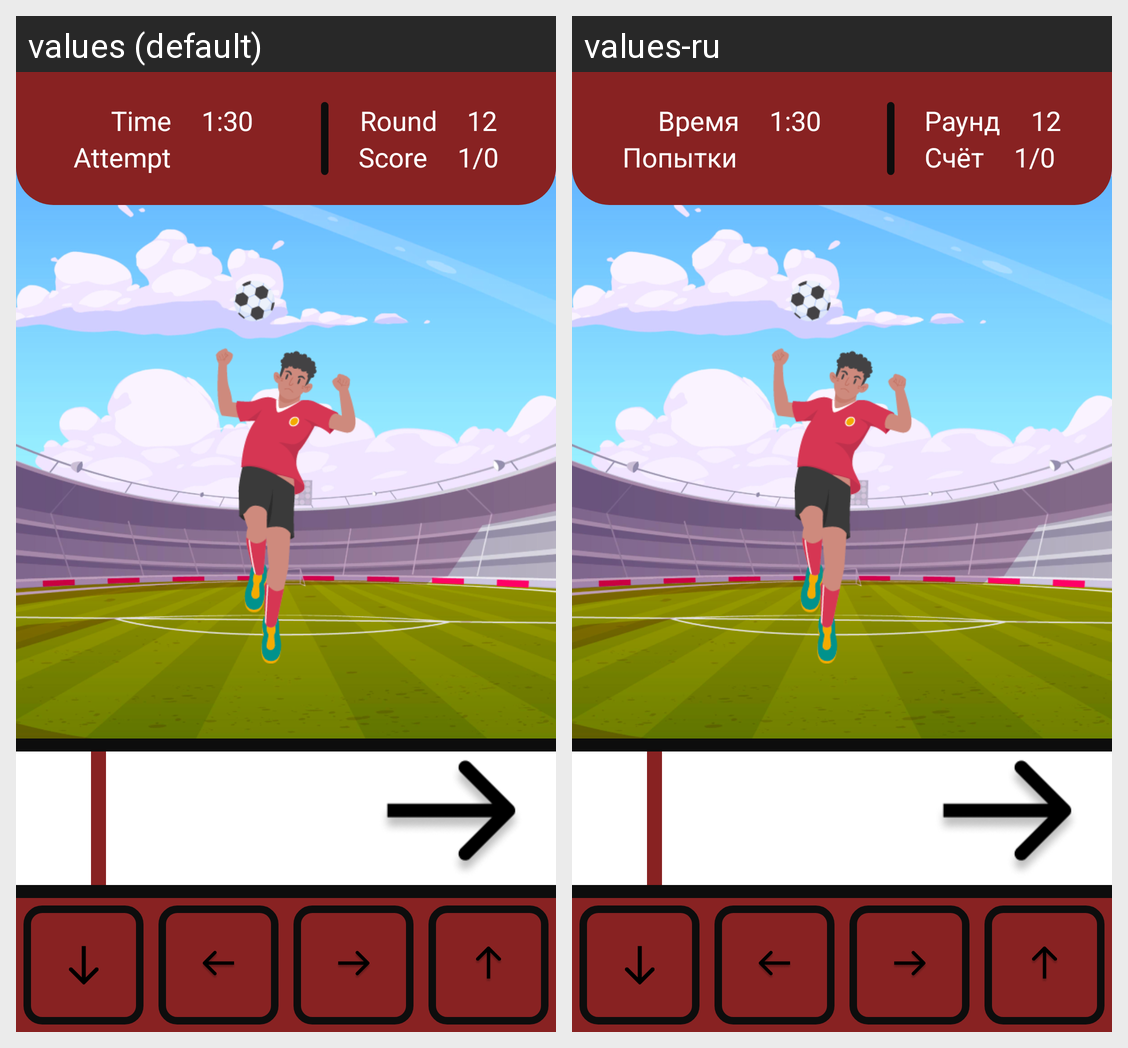

Strings drawn on this Android screen and how each of the app's shown locales translates them:
Android screen res/layout/fragment_game.xml rendered under 2 locales, left to right: values (default), values-ru. Device: Nexus 5 (rendered at 1080×1920; each locale shown at half size, 540×960, under a caption strip naming it); theme Theme.AGoalForEveryone.
Strings drawn on this screen, with the default value and each locale's value (text and hints the layout hard-codes, and strings that could not be matched under every locale, appear in the picture but are not listed):

time
  values: Time
  values-ru: Время

_1_30
  values: 1:30
  values-ru: 1:30

attempt
  values: Attempt
  values-ru: Попытки

round
  values: Round
  values-ru: Раунд

round_number
  values: 12
  values-ru: 12

score
  values: Score
  values-ru: Счёт

_1_0
  values: 1/0
  values-ru: 1/0
